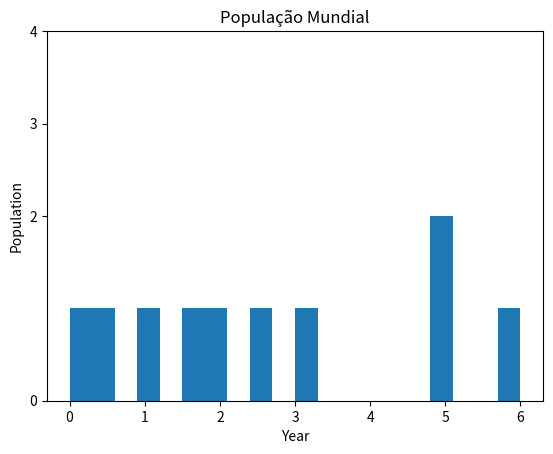

The matplotlib source for this figure: (Note: this script raises an exception after producing the figure.)
# Módulo 01, testes com matplot
import numpy as np
import matplotlib.pyplot as plt

vector1 = [0, 0.3, 1, 1.65, 1.98, 2.68, 3, 4.9, 5, 6]
teste1 = np.array(vector1)
print(teste1)

plt.hist(teste1)
plt.show()
plt.clf()

plt.hist(teste1, bins = 20)
plt.xlabel('Year')
plt.ylabel('Population')
plt.title('População Mundial')
plt.yticks([0, 2, 3, 4])
plt.xticks["1b", "2b", "3b", "4b", "5b", "6b"]
plt.show()